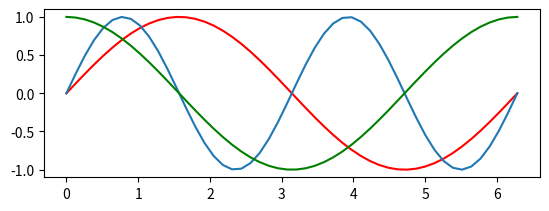

Here is the Python script that generated this plot:
import numpy as np
import seaborn
import matplotlib.pyplot as plt

x = np.linspace(0, 2 * np.pi, 50)
print(x)
plt.subplot(2, 1, 1)
plt.plot(x, np.sin(x), 'r', x, np.sin(2 * x))
plt.show()
plt.subplot(2, 1, 1)
plt.plot(x, np.cos(x), 'g')
plt.show()